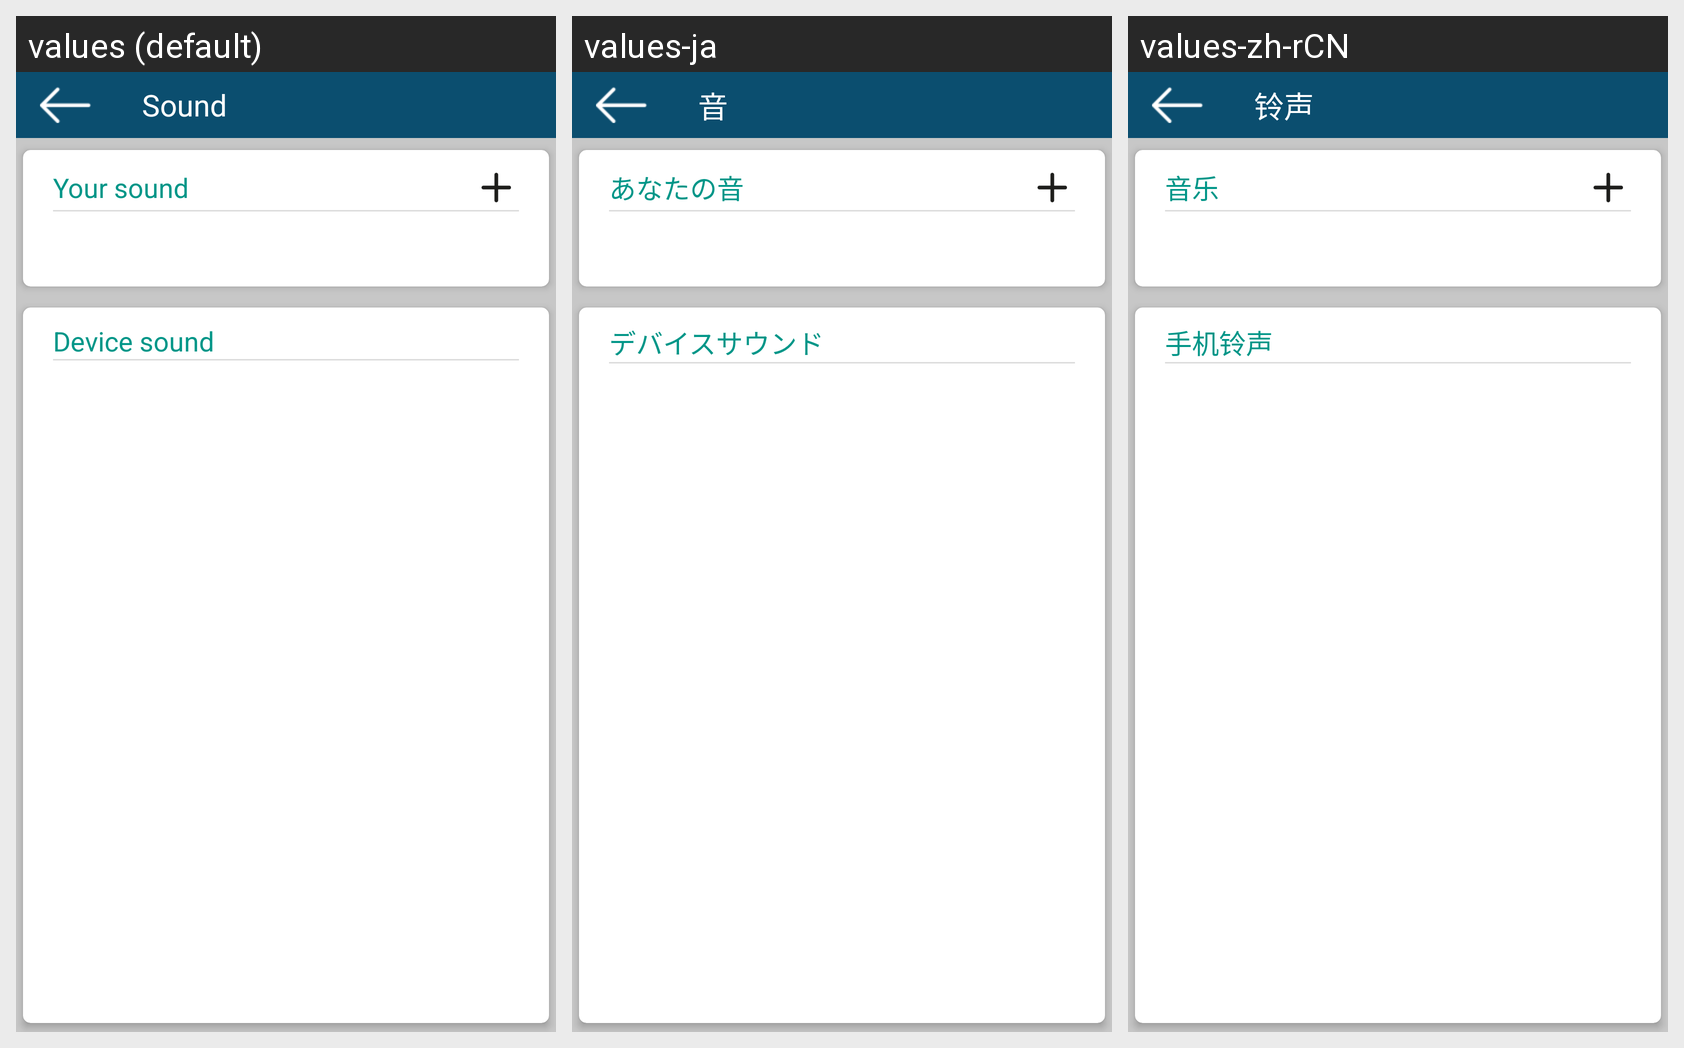

For this localized Android screen grid, give each drawn string resource with its value in every locale shown.
Android screen res/layout/form_sound_set.xml rendered under 3 locales, left to right: values (default), values-ja, values-zh-rCN. Device: Nexus 5 (rendered at 1080×1920; each locale shown at half size, 540×960, under a caption strip naming it); theme AppTheme.
Strings drawn on this screen, with the default value and each locale's value (text and hints the layout hard-codes, and strings that could not be matched under every locale, appear in the picture but are not listed):

title_sound
  values: Sound
  values-ja: 音
  values-zh-rCN: 铃声

t_your_sound
  values: Your sound
  values-ja: あなたの音
  values-zh-rCN: 音乐

t_device_sound
  values: Device sound
  values-ja: デバイスサウンド
  values-zh-rCN: 手机铃声
